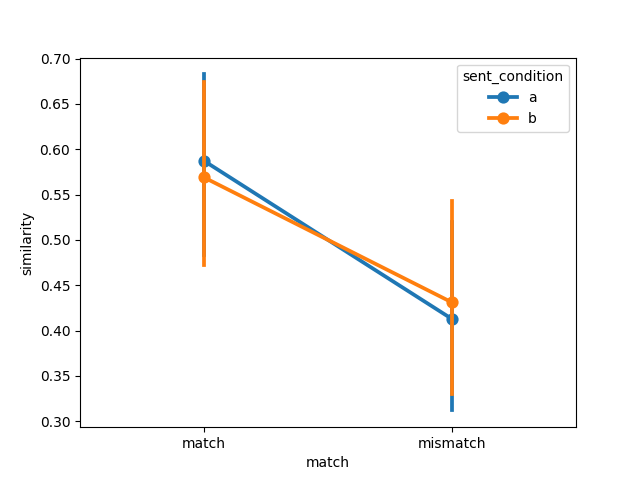

Data behind this chart, as committed beside it:
item, object, item_type, sent_condition, media_condition, match, similarity, model, dataset
35, airplane, original, a, a, match, 0.3006, vilt, pecher2006
53, apple, original, a, a, match, 0.9893, vilt, pecher2006
1, apple pie, new, a, a, match, 0.6801, vilt, pecher2006
21, avocado, new new, a, a, match, 0.9879, vilt, pecher2006
39, balloon, original, a, a, match, 0.0629, vilt, pecher2006
32, banana, new new, a, a, match, 0.9929, vilt, pecher2006
47, book, original, a, a, match, 1, vilt, pecher2006
40, bread, original, a, a, match, 0.003168, vilt, pecher2006
12, carrot, new, a, a, match, 0.9992, vilt, pecher2006
28, cheesecake, new new, a, a, match, 0.1456, vilt, pecher2006
36, chicken, original, a, a, match, 1, vilt, pecher2006
54, cigarette, original, a, a, match, 0.9979, vilt, pecher2006
7, coat, new, a, a, match, 0.2748, vilt, pecher2006
55, corn, original, a, a, match, 0.09428, vilt, pecher2006
18, cucumber, new, a, a, match, 0.984, vilt, pecher2006
56, eagle, original, a, a, match, 0.6089, vilt, pecher2006
41, egg, original, a, a, match, 0.7095, vilt, pecher2006
48, fish, original, a, a, match, 1, vilt, pecher2006
22, frog, new new, a, a, match, 0.5503, vilt, pecher2006
13, garbage bag, new, a, a, match, 8.183109457604587e-05, vilt, pecher2006
14, goose, new, a, a, match, 0.8993, vilt, pecher2006
37, hockey, original, a, a, match, 0.9759, vilt, pecher2006
2, horse, new, a, a, match, 0.9775, vilt, pecher2006
29, hose, new new, a, a, match, 3.849676431855187e-05, vilt, pecher2006
15, ice, new, a, a, match, 0.9975, vilt, pecher2006
33, ketchup, new new, a, a, match, 0.03259, vilt, pecher2006
19, lamp, new, a, a, match, 0.0314, vilt, pecher2006
49, lemon, original, a, a, match, 0.6521, vilt, pecher2006
38, lime, original, a, a, match, 0.4406, vilt, pecher2006
57, lobster, original, a, a, match, 0.9944, vilt, pecher2006
20, map, new, a, a, match, 0.9726, vilt, pecher2006
8, match, new, a, a, match, 0.9602, vilt, pecher2006
42, mushroom, original, a, a, match, 1, vilt, pecher2006
43, newspaper, original, a, a, match, 0.1194, vilt, pecher2006
50, onion, original, a, a, match, 0.9013, vilt, pecher2006
9, owl, new, a, a, match, 0.4696, vilt, pecher2006
23, paint, new new, a, a, match, 0.9679, vilt, pecher2006
44, pineapple, original, a, a, match, 1.0, vilt, pecher2006
10, pumpkin, new, a, a, match, 0.6853, vilt, pecher2006
45, sailboat, original, a, a, match, 0.2745, vilt, pecher2006
3, scarf, new, a, a, match, 0.9882, vilt, pecher2006
58, shirt, original, a, a, match, 0.595, vilt, pecher2006
4, shoelace, new, a, a, match, 0.3304, vilt, pecher2006
30, soap, new new, a, a, match, 0.008624, vilt, pecher2006
59, spaghetti, original, a, a, match, 2.5584073227946647e-05, vilt, pecher2006
11, squid, new, a, a, match, 0.9999, vilt, pecher2006
5, staple, new, a, a, match, 0.00171, vilt, pecher2006
26, sugar, new new, a, a, match, 0.6894, vilt, pecher2006
16, swiss knife, new, a, a, match, 0.006489, vilt, pecher2006
31, tape, new new, a, a, match, 0.869, vilt, pecher2006
27, tinfoil, new new, a, a, match, 7.973829633556306e-05, vilt, pecher2006
60, tissue, original, a, a, match, 0.1507, vilt, pecher2006
46, tomato, original, a, a, match, 1, vilt, pecher2006
51, towel, original, a, a, match, 0.9961, vilt, pecher2006
17, umbrella, new, a, a, match, 3.609218083511223e-06, vilt, pecher2006
24, walnut, new new, a, a, match, 0.7718, vilt, pecher2006
52, watermelon, original, a, a, match, 0.07851, vilt, pecher2006
6, wheat, new, a, a, match, 0.9996, vilt, pecher2006
34, wool, new new, a, a, match, 0.9997, vilt, pecher2006
25, zodiac, new new, a, a, match, 0.01255, vilt, pecher2006
... 180 more rows
